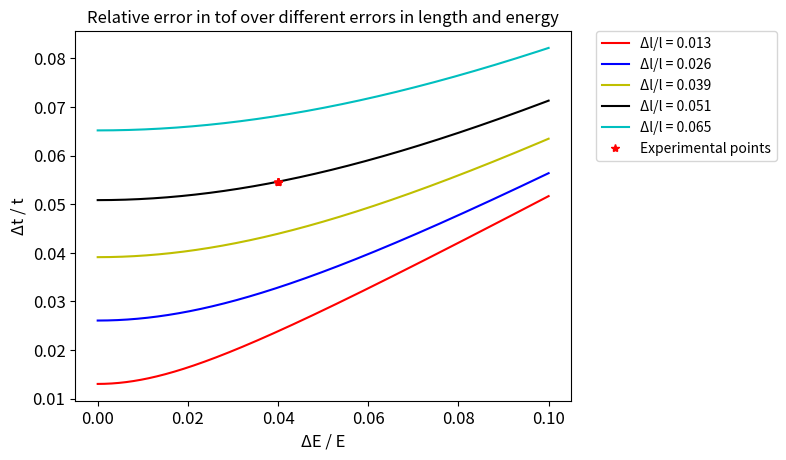
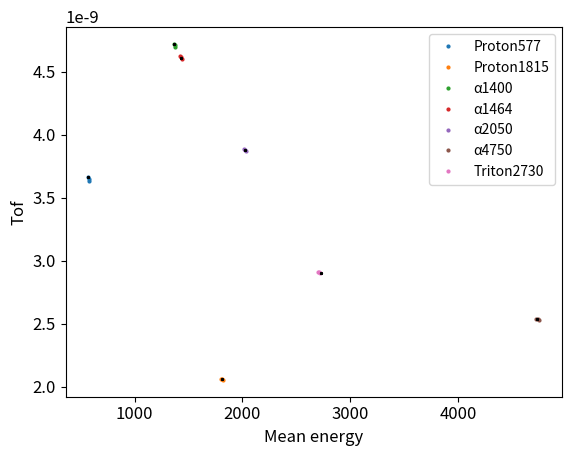
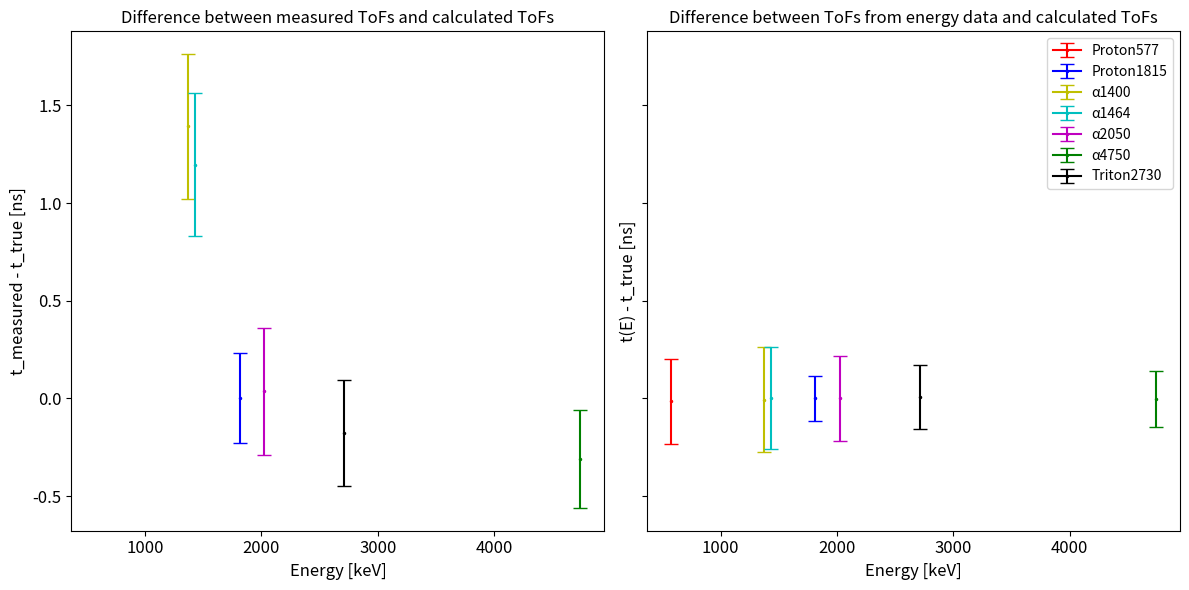

Recreate these plots in Python, in order.
# A program that calculates velocity and ToF from mass and energy
import math
import numpy as np
import matplotlib.pyplot as plt
plt.rc('axes',titlesize=12)
plt.rc('axes',labelsize=12)
plt.rc('xtick',labelsize=12)
plt.rc('ytick',labelsize=12)
# E = mv^2/2
# Run	p 0.577 MeV	p 1.815 MeV	α 1.4 MeV	α 1.464 MeV	α 2.05 MeV	α 4.75 MeV	3H 2.73 MeV

#%% Calculate ToF (theoretical)
V = []
T = []
Tns = []
E = [0.577, 1.815, 1.4, 1.464, 2.05, 4.75, 2.73] #MeV
Eloss = [-0.0061909968, -0.0031023139999999997, -0.03209591, -0.031536043, -0.027466562999999996, -0.016584065999999998, -0.004685778]
Eloss_std = [0.001133035593161027, 0.0008626657309781118, 0.0023466318249567826, 0.0024820656609266, 0.002387973360829429, 0.0023835786195642887, 0.001032048523430948]
Eerr = [0.24764,	0.12408,	1.28384,	1.26144,	1.09868,	0.66336,	0.18744] # keV
m = [938.27, 938.27, 3728.4, 3728.4, 3728.4, 3728.4, 2809.41] # MeV
c = 3*10**8

l = 38.35 #mm
E_det = [(E+Eloss[i])*1000 for i, E in enumerate(E)]
v_err = []

for i in range(len(E)):
    v = math.sqrt(2*(E[i]+Eloss[i])/m[i])*c
    V.append(round(v,2))
    v_err.append(Eerr[i]*1e-3/(m[i]*v))
    t = (l*10**-3)/v
    T.append(t)
    Tns.append(t*10**9)

print(V)
print(v_err)
print(T)
#%% Calculate error in ToF for different errors in E, l
dl = 1.95 #mm

E = [570.8090032, 1811.897686 , 1367.90409  , 1432.463957 ,
       2022.533437 , 4733.415934 , 2725.314222 ] #Particle energies after foil
dE = [4.457,5.317,15.585,6.942,5.406,6.683,4.951] #Std from fit 
rel_err = []
rel_err_l = []
dEE = [] #Experimental points
for i in range(len(E)):
    #dEE.append(dE[i]/E[i])
    dEE.append(0.04)
    rel_err.append(((dl/l)**2 + (dEE[i]/2)**2)**(1/2))
    

#Graph time
dls = [0.5,1,1.5,1.95,2.5] #Test these dl [mm]
for i in range(len(dls)):
    rel_err_l.append(round(dls[i]/l,3))
                     
dEEs = np.linspace(0,0.1,1000) #x vector

rel_errors = np.zeros((len(dls),len(dEEs)))

for i, dl in enumerate(dls):
    for j, e in enumerate(dEEs):
        rel_errors[i,j] = ((dl/l)**2+(e/2)**2)**(1/2)

colors = ['r','b','y','k','c']

plt.figure()
for i in range(len(dls)):
    plt.plot(dEEs,rel_errors[i,:],colors[i], label=f'\u0394l/l = {rel_err_l[i]}')

plt.plot(dEE,rel_err,'*',color='r', label='Experimental points')
plt.title('Relative error in tof over different errors in length and energy')
plt.legend(fontsize=12)
plt.ylabel('\u0394t / t')
plt.xlabel('\u0394E / E')
plt.legend(bbox_to_anchor=(1.05, 1),
                         loc='upper left', borderaxespad=0.)

plt.savefig('Rel_err_2.svg', bbox_inches='tight',format='svg')
#ToF=[3.741226671982719,2.0998708941461015, 4.817580046997456, 4.707766474890197, 3.961949251685958, 2.589819098875753, 2.962748483671883]
err_abs = [rel_err[i]*t for t in Tns]

plt.savefig('Rel_err_3.png', bbox_inches='tight')

#%% Translate energy data to time

# E1 = [570.8090032, 8.977433482068347]
# E2 = [1811.8976859999998, 9.836802929713219]
# E3 = [1370.5776578369482, 20.10503836315407]
# E4 = [1428.936015304666, 11.461834631719038]
# E5 = [2023.2640121302848, 9.926343101597883]
# E6 = [4751.052015174993, 11.203482616650504]
# E7 = [2714.916596558814, 9.470540698659216]
Energies = [575.5388107650124,
1811.9514279111986,
1372.2941668449973,
1430.4326467852263,
2022.5213864396444,
4740.03186784654,
2711.5680226073932,
    ]
stds = [5.695130399391655,
6.907118295139223,
6.373703237930785,
6.427570384406133,
7.2038057605473345,
12.132465023784567,
8.295230333120175]


Velocities = []
Times = []
std_T = []
Means = []
for i in range(len(Energies)):
    spread = [Energies[i]-stds[i],Energies[i],Energies[i]+stds[i]]
    Means.append(spread)


for i in range(len(Means)):
    Vm = []
    Tm = []
    for j in range(len(Means[i])):
        vm = math.sqrt(2*10**(-3)*Means[i][j]/m[i])*c
        Vm.append(round(vm,2))

        tm = (l*10**-3)/vm
        Tm.append(tm)

    Velocities.append(Vm)
    Times.append(Tm)
    std_T.append(Times[i][0]-Times[i][1])
labels = ['Proton577','Proton1815','\u03b11400','\u03b11464','\u03b12050','\u03b14750','Triton2730']   
plt.figure()
for i in range(len(Means)):
    plt.plot(Means[i],Times[i],'o',label=labels[i],markersize=2)
plt.plot(E_det,T,'*',color='k',markersize=2)
plt.xlabel('Mean energy')
plt.ylabel('Tof')
plt.legend()  
plt.savefig('e_to_t.svg',format='svg')

#%% Errorbar plots for tof over energy for theoretical and measured values
#Convert everything to ns
#Energy data converted to time
Times_m = [Times[i][1]*10**9 for i in range(len(Times))]
std_T = [s*10**9 for s in std_T]
#Calibrated time data
calib_time = [9.304,2.057,6.112,5.809,3.918,2.227,2.724]
calib_errs = [0.11253721916504539,0.11809480829951031,0.11264940708181023,0.11276398118170342,0.11245417181556852,0.1123971190119066,0.11243319370885484]


time_diff1 = [calib_time[i]-tof for i, tof in enumerate(Tns)]
err_t1 = [calib_errs[i]+err for i, err in enumerate(err_abs)]
time_diff2 = [Times_m[i]-tof for i, tof in enumerate(Tns)]
err_t2 = [std_T[i]+err for i, err in enumerate(err_abs)]
colors = ['r','b','y','c','m','g','k']

#Comparing calibrated time data with calculated ToFs
f, (ax1,ax2) = plt.subplots(1,2,sharex=True, sharey = True,figsize=(12,6))

for i in range(len(time_diff1)):
    if i!=0:
        ax1.errorbar(Means[i][1],time_diff1[i],err_t1[i],marker='.',markersize=3,capsize=5,
                     color=colors[i],label=f'{labels[i]}')
    ax2.errorbar(Means[i][1],time_diff2[i],err_t2[i],marker='.',markersize=3,capsize=5,
                 color=colors[i],label=f'{labels[i]}')
    # plt.errorbar(E_det[i],Tns[i],err_abs[i],marker='.',markersize=3,capsize=3,
                 # color=colors2[i],label=labels[i])
    # plt.axhline(calib_time[i],color=colors[i],linewidth=1)

ax1.set_title('Difference between measured ToFs and calculated ToFs')
ax1.set_xlabel('Energy [keV]')
ax1.set_ylabel('t_measured - t_true [ns]')
ax2.set_title('Difference between ToFs from energy data and calculated ToFs')
ax2.set_xlabel('Energy [keV]')
ax2.set_ylabel('t(E) - t_true [ns]')
plt.legend()
plt.tight_layout()
plt.savefig('toferrorbars.png')

print(Tns)

